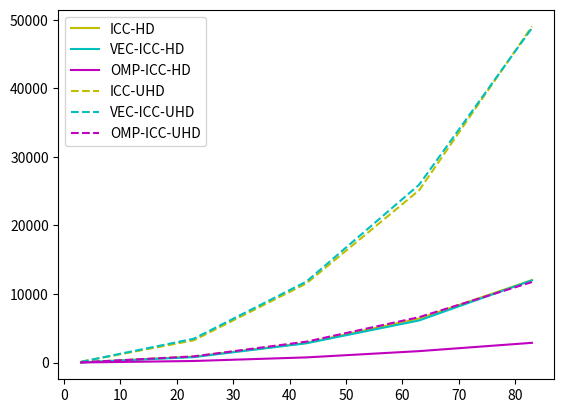

Recreate this plot in Python.
import matplotlib.pyplot as plt
import numpy as np

stencil_size = [x for x in range(3, 84, 20)]

gcc_hd = [93.878000, 4378.076000, 15249.852000, 33102.726000, 55492.324000]
op_gcc_hd = [23.635000, 1110.388000, 3795.378000, 7936.417000, 13541.367000]
omp_gcc_hd = [4.608000, 122.757000, 499.319000, 956.817000, 1789.617000]

icc_hd = [26.411000, 862.628000, 2860.697000, 6420.337000, 12027.179000]
op_icc_hd = [23.276000, 791.390000, 2811.835000, 6143.960000, 11989.756000]
omp_icc_hd = [8.763000, 225.761000, 750.108000, 1665.595000, 2877.264000]

gcc_uhd = [350.949000, 13243.805000, 44057.716000, 94987.475000, 168034.916000]
op_gcc_uhd =[64.631000,2442.030000,10637.017000,21839.558000,42745.312000]
omp_gc_uhd =[18.118000,499.481000,2032.337000,4025.289000,7533.248000]

icc_uhd = [121.918000, 3242.232000, 11546.700000, 25142.785000, 49031.951000]
op_icc_uhd = [103.103000, 3473.746000, 11816.069000, 25954.868000, 48800.378000]
omp_icc_uhd = [31.414000,899.212000,3048.473000,6623.252000,11740.869000]

# plotting the graph
# plt.plot(stencil_size, gcc_hd, 'r', label='GCC-HD')
# plt.plot(stencil_size, op_gcc_hd, 'b', label='VEC-GCC-HD')
# plt.plot(stencil_size, omp_gcc_hd, 'g', label='OMP-GCC-HD')
plt.plot(stencil_size, icc_hd, 'y', label='ICC-HD')
plt.plot(stencil_size, op_icc_hd, 'c', label='VEC-ICC-HD')
plt.plot(stencil_size, omp_icc_hd, 'm', label='OMP-ICC-HD')
# plt.plot(stencil_size, gcc_uhd, 'r--', label='GCC-UHD')
# plt.plot(stencil_size, op_gcc_uhd, 'b--', label='VEC-GCC-UHD')
# plt.plot(stencil_size, omp_gc_uhd, 'g--', label='OMP-GCC-UHD')
plt.plot(stencil_size, icc_uhd, 'y--', label='ICC-UHD')
plt.plot(stencil_size, op_icc_uhd, 'c--', label='VEC-ICC-UHD')
plt.plot(stencil_size, omp_icc_uhd, 'm--', label='OMP-ICC-UHD')
plt.legend()
plt.show()